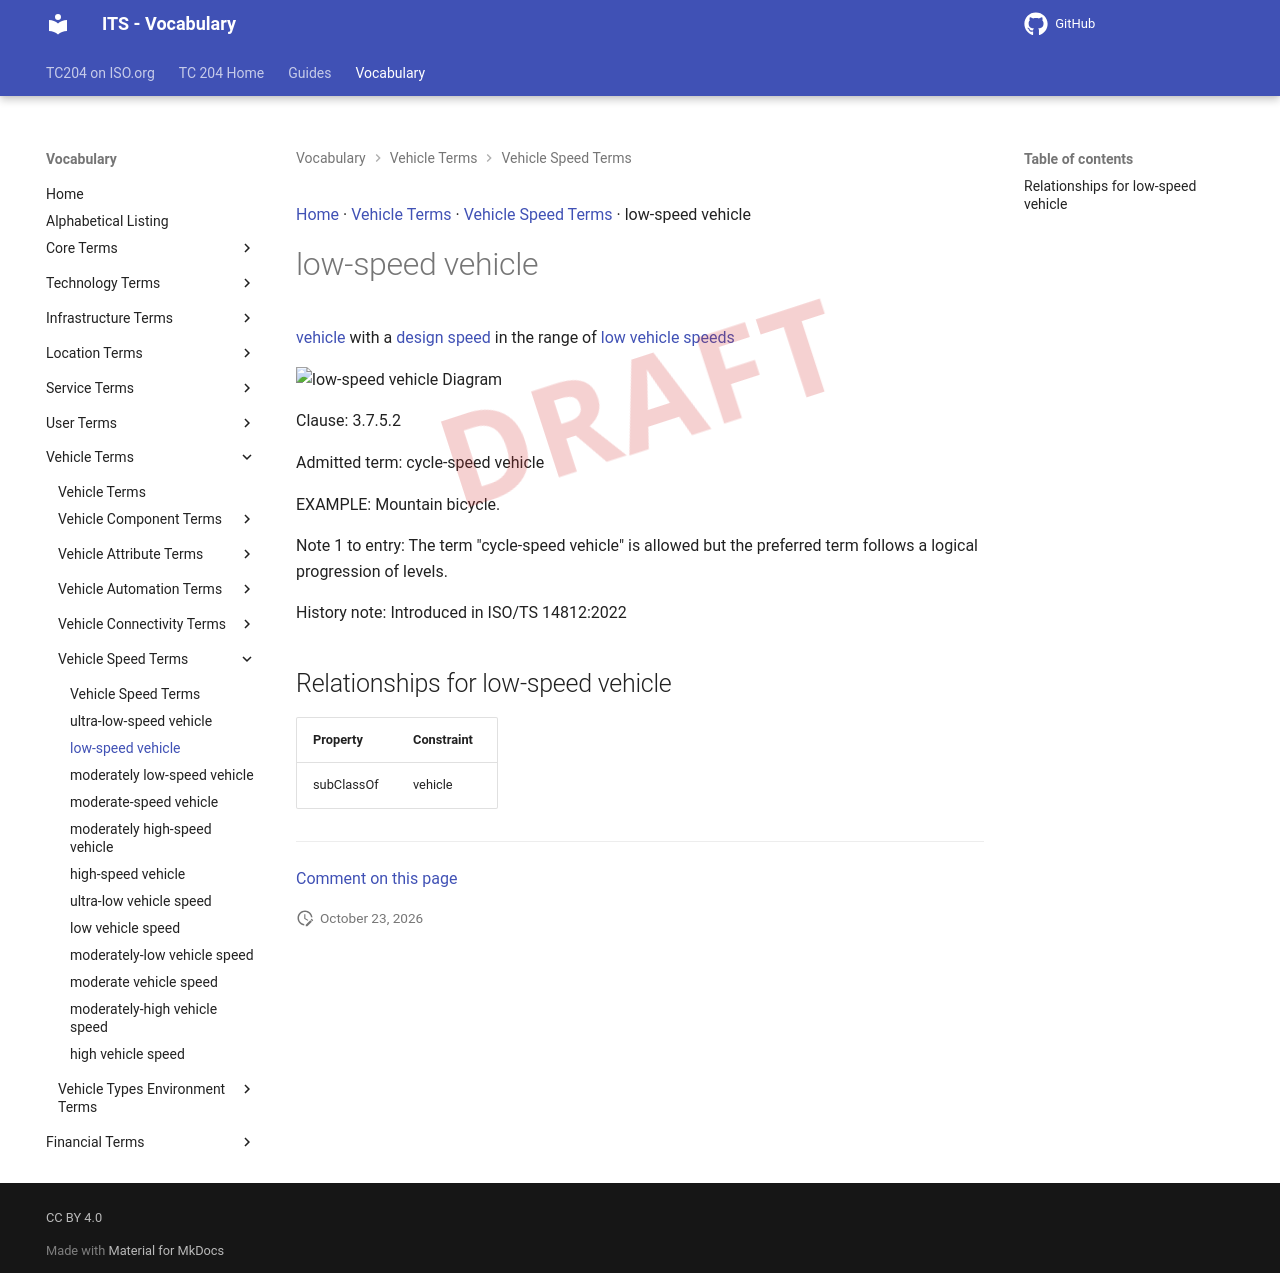

repository: ISO-TC204/iso14812 · page: v1.1.2-alpha.5/terms/low-speed vehicle/index.html · generator: mkdocs

[Home](../index.md) · [Vehicle Terms](groups/Vehicle Terms.md) · [Vehicle Speed Terms](patterns/Vehicle Speed Terms.md) · low-speed vehicle

# low-speed vehicle

<div class="draft4-watermark" aria-hidden="true"></div>

[vehicle](vehicle.md) with a [design speed](design speed.md) in the range of [low vehicle speeds](low vehicle speed.md)

<object type="image/svg+xml" data="../../diagrams/low-speed vehicle.dot.svg">
    <img alt="low-speed vehicle Diagram" src="../../diagrams/low-speed vehicle.dot.png" /> <!-- Fallback for non-SVG browsers -->
</object>

Clause: 3.7.5.2

Admitted term: cycle-speed vehicle

EXAMPLE: Mountain bicycle.

Note 1 to entry: The term "cycle-speed vehicle" is allowed but the preferred term follows a logical progression of levels.

History note: Introduced in ISO/TS 14812:2022

## Relationships for low-speed vehicle

| Property | Constraint |
| --- | --- |
| subClassOf | vehicle |


---

[Comment on this page](https://github.com/ISO-TC204/iso14812/issues/new?template=page-feedback.yml&title=%5BPage+feedback%5D+low-speed+vehicle&page-title=low-speed+vehicle&page-path=terms%2Flow-speed+vehicle.md)
